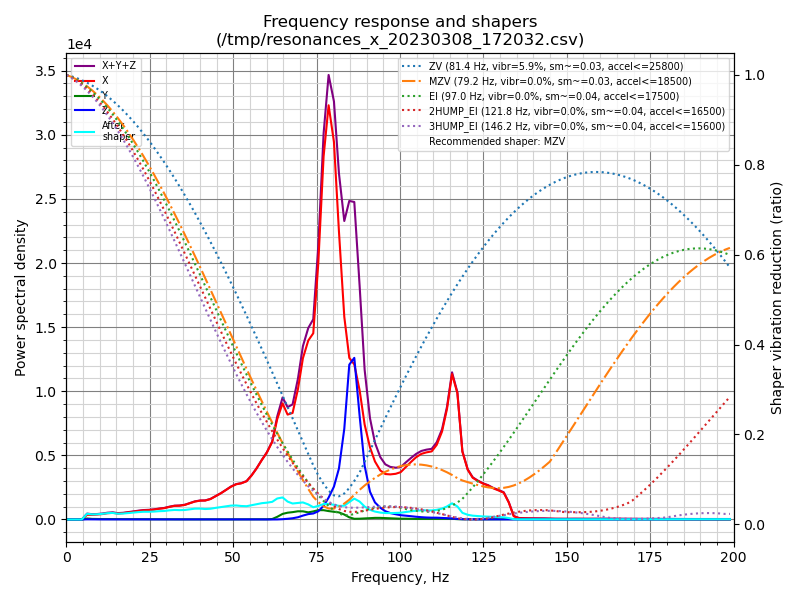

The file beside this chart, header and first rows:
freq, psd_x, psd_y, psd_z, psd_xyz
0.0, 7.315e+02, 6.446e+01, 6.564e+01, 8.616e+02
1.5, 1.609e+03, 4.897e+02, 1.055e+02, 2.204e+03
3.1, 1.308e+03, 4.645e+02, 7.991e+01, 1.853e+03
4.6, 1.587e+03, 4.081e+02, 8.250e+01, 2.078e+03
6.2, 2.313e+03, 4.875e+02, 8.478e+01, 2.886e+03
7.7, 2.803e+03, 3.491e+02, 7.611e+01, 3.229e+03
9.3, 3.621e+03, 3.290e+02, 7.725e+01, 4.027e+03
10.8, 4.637e+03, 3.674e+02, 8.471e+01, 5.089e+03
12.3, 6.073e+03, 3.933e+02, 9.281e+01, 6.559e+03
13.9, 7.273e+03, 4.177e+02, 1.016e+02, 7.792e+03
15.4, 7.192e+03, 3.942e+02, 1.049e+02, 7.691e+03
17.0, 8.512e+03, 3.241e+02, 1.027e+02, 8.939e+03
18.5, 1.020e+04, 3.604e+02, 1.073e+02, 1.067e+04
20.0, 1.209e+04, 4.107e+02, 1.198e+02, 1.262e+04
21.6, 1.443e+04, 3.968e+02, 1.306e+02, 1.495e+04
23.1, 1.651e+04, 4.109e+02, 1.404e+02, 1.706e+04
24.7, 1.819e+04, 4.043e+02, 1.373e+02, 1.873e+04
26.2, 2.026e+04, 3.905e+02, 1.163e+02, 2.077e+04
27.8, 2.336e+04, 4.051e+02, 9.897e+01, 2.387e+04
29.3, 2.595e+04, 3.743e+02, 9.455e+01, 2.642e+04
30.8, 3.024e+04, 3.795e+02, 9.102e+01, 3.071e+04
32.4, 3.452e+04, 4.144e+02, 9.680e+01, 3.503e+04
33.9, 3.658e+04, 3.824e+02, 1.199e+02, 3.708e+04
35.5, 4.050e+04, 3.607e+02, 1.302e+02, 4.099e+04
37.0, 4.701e+04, 3.739e+02, 1.482e+02, 4.753e+04
38.5, 5.399e+04, 3.979e+02, 1.457e+02, 5.453e+04
40.1, 5.907e+04, 3.950e+02, 1.293e+02, 5.959e+04
41.6, 6.155e+04, 4.015e+02, 1.289e+02, 6.208e+04
43.2, 6.904e+04, 3.885e+02, 1.269e+02, 6.956e+04
44.7, 8.104e+04, 3.430e+02, 1.169e+02, 8.150e+04
46.3, 9.478e+04, 3.245e+02, 1.163e+02, 9.522e+04
47.8, 1.098e+05, 4.034e+02, 1.311e+02, 1.103e+05
49.3, 1.260e+05, 4.551e+02, 1.791e+02, 1.267e+05
50.9, 1.401e+05, 5.026e+02, 2.367e+02, 1.409e+05
52.4, 1.480e+05, 4.767e+02, 2.462e+02, 1.487e+05
54.0, 1.613e+05, 3.754e+02, 3.586e+02, 1.620e+05
55.5, 1.906e+05, 4.626e+02, 4.707e+02, 1.916e+05
57.0, 2.269e+05, 6.875e+02, 3.578e+02, 2.279e+05
58.6, 2.725e+05, 8.074e+02, 1.925e+02, 2.735e+05
60.1, 3.145e+05, 9.218e+02, 1.853e+02, 3.156e+05
61.7, 3.739e+05, 2.328e+03, 1.789e+02, 3.764e+05
63.2, 4.954e+05, 1.314e+04, 3.110e+02, 5.089e+05
64.8, 5.877e+05, 2.830e+04, 1.474e+03, 6.175e+05
66.3, 5.431e+05, 3.515e+04, 3.602e+03, 5.819e+05
67.8, 5.639e+05, 3.894e+04, 6.509e+03, 6.093e+05
69.4, 7.059e+05, 4.447e+04, 1.215e+04, 7.625e+05
70.9, 8.931e+05, 4.521e+04, 2.157e+04, 9.599e+05
72.5, 1.013e+06, 4.043e+04, 3.048e+04, 1.084e+06
74.0, 1.076e+06, 4.663e+04, 3.463e+04, 1.157e+06
75.5, 1.508e+06, 5.495e+04, 4.813e+04, 1.611e+06
77.1, 2.186e+06, 5.607e+04, 8.218e+04, 2.324e+06
78.6, 2.542e+06, 5.161e+04, 1.343e+05, 2.728e+06
80.2, 2.364e+06, 4.870e+04, 2.059e+05, 2.618e+06
81.7, 1.837e+06, 4.517e+04, 3.255e+05, 2.208e+06
83.3, 1.318e+06, 3.223e+04, 5.901e+05, 1.941e+06
84.8, 1.070e+06, 1.421e+04, 1.025e+06, 2.109e+06
86.3, 1.045e+06, 4.747e+03, 1.089e+06, 2.139e+06
87.9, 8.860e+05, 5.450e+03, 7.105e+05, 1.602e+06
89.4, 6.626e+05, 7.588e+03, 3.752e+05, 1.045e+06
91.0, 5.129e+05, 9.767e+03, 1.972e+05, 7.198e+05
... 70 more rows
